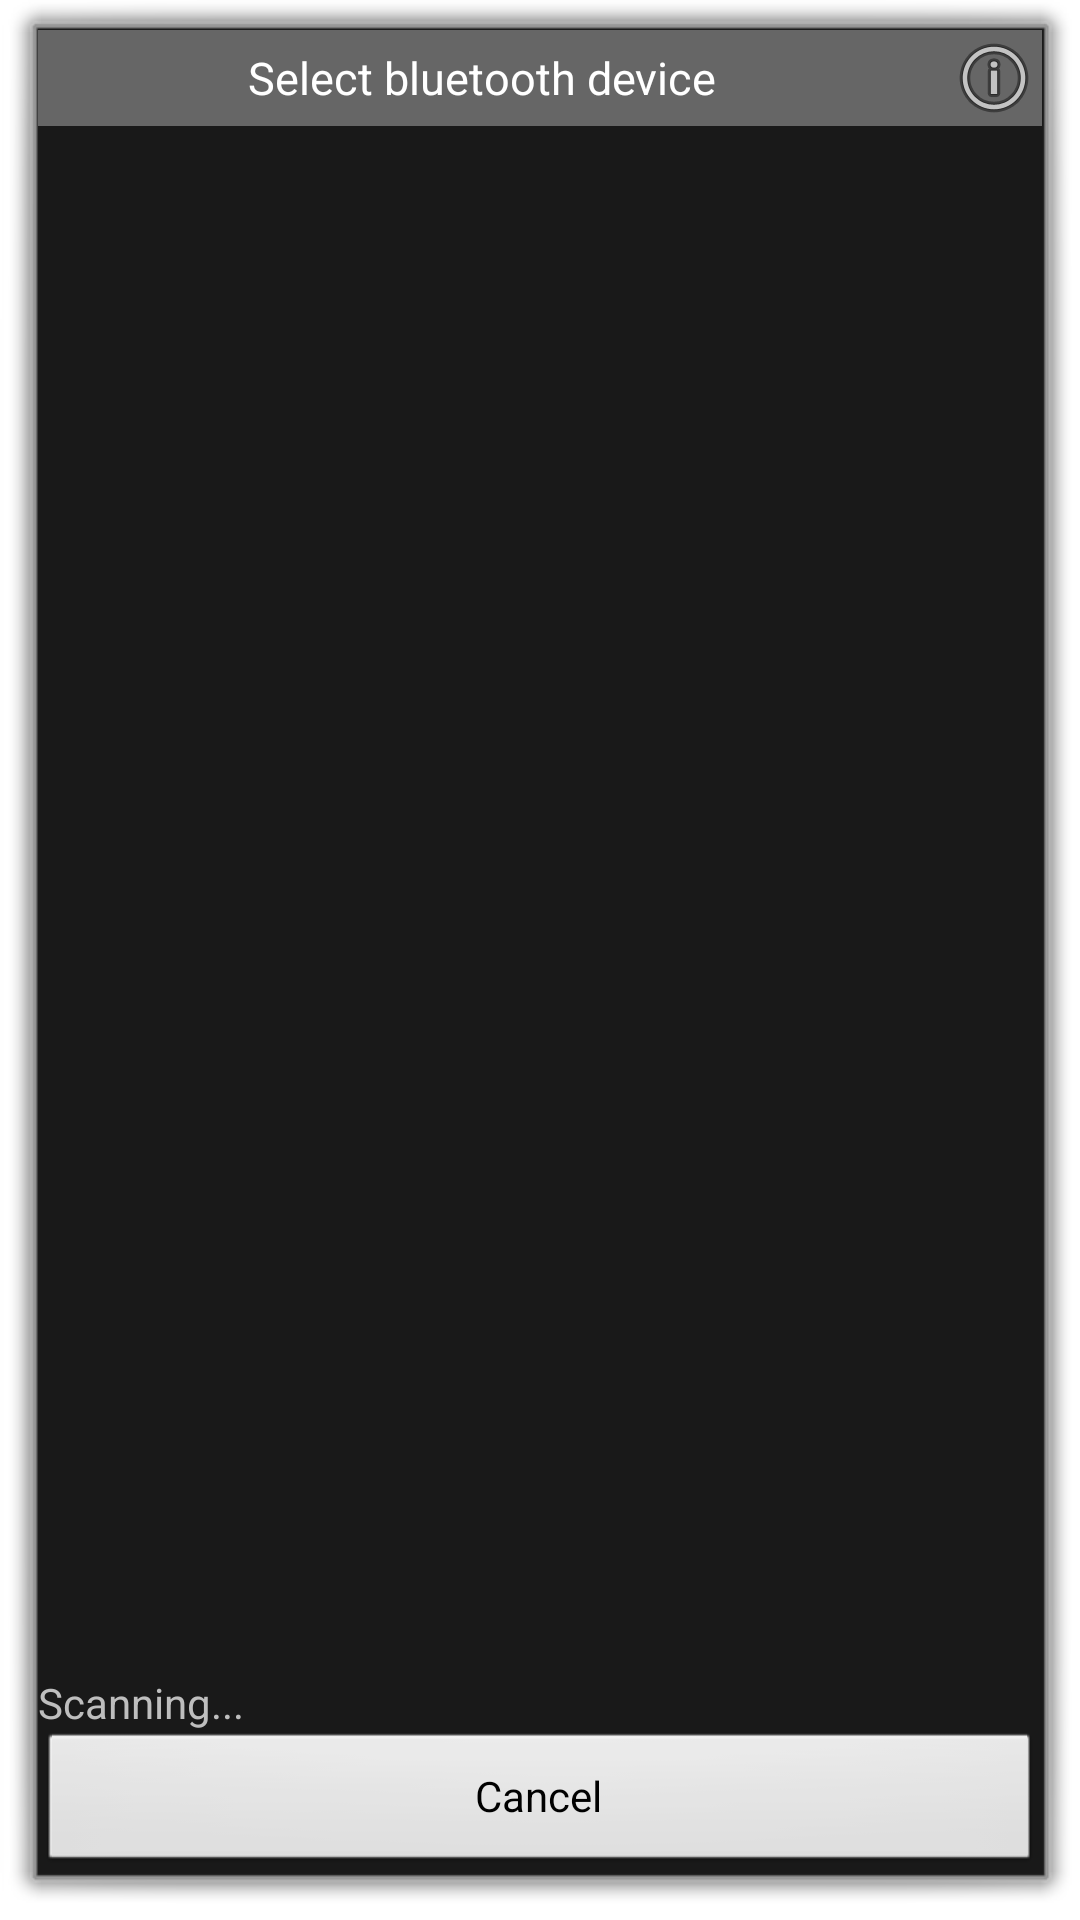

Layout XML and referenced resources for this Android screen:
<!-- AndroidManifest.xml: activity theme android:Theme.Dialog -->
<!-- res/layout/device_list.xml -->
<?xml version="1.0" encoding="utf-8"?>
<LinearLayout xmlns:android="http://schemas.android.com/apk/res/android"
    android:layout_width="fill_parent"
    android:layout_height="fill_parent"
    android:orientation="vertical" >

    <RelativeLayout
        android:layout_width="fill_parent"
        android:layout_height="wrap_content"
        android:background="#666" >

        <TextView
            android:id="@+id/title_devices"
            android:layout_width="wrap_content"
            android:layout_height="wrap_content"
            android:layout_centerInParent="true"
            android:paddingLeft="12dp"
            android:paddingRight="50dp"
            android:text="Select bluetooth device"
            android:textColor="#fff"
            android:textSize="15dip" />

        <ImageView
            android:id="@+id/about"
            android:layout_width="wrap_content"
            android:layout_height="wrap_content"
            android:layout_alignParentRight="true"
            android:layout_centerVertical="true"
            android:src="@android:drawable/ic_menu_info_details" />
    </RelativeLayout>
    <LinearLayout android:layout_width="fill_parent"
        android:layout_height="fill_parent"
        android:orientation="vertical" >
        <ListView
            android:id="@+id/new_devices"
            android:layout_width="fill_parent"
            android:layout_height="fill_parent"
            android:layout_weight="2"
            android:stackFromBottom="true" />

        <TextView
            android:id="@+id/empty"
            android:layout_width="wrap_content"
            android:layout_height="wrap_content"
            android:text="Scanning..." />

        <Button
            android:id="@+id/btn_cancel"
            android:layout_width="match_parent"
            android:layout_height="wrap_content"
            android:text="@android:string/cancel" />
    </LinearLayout>
</LinearLayout>
<!-- resources referenced by this layout -->
<resources>

</resources>
